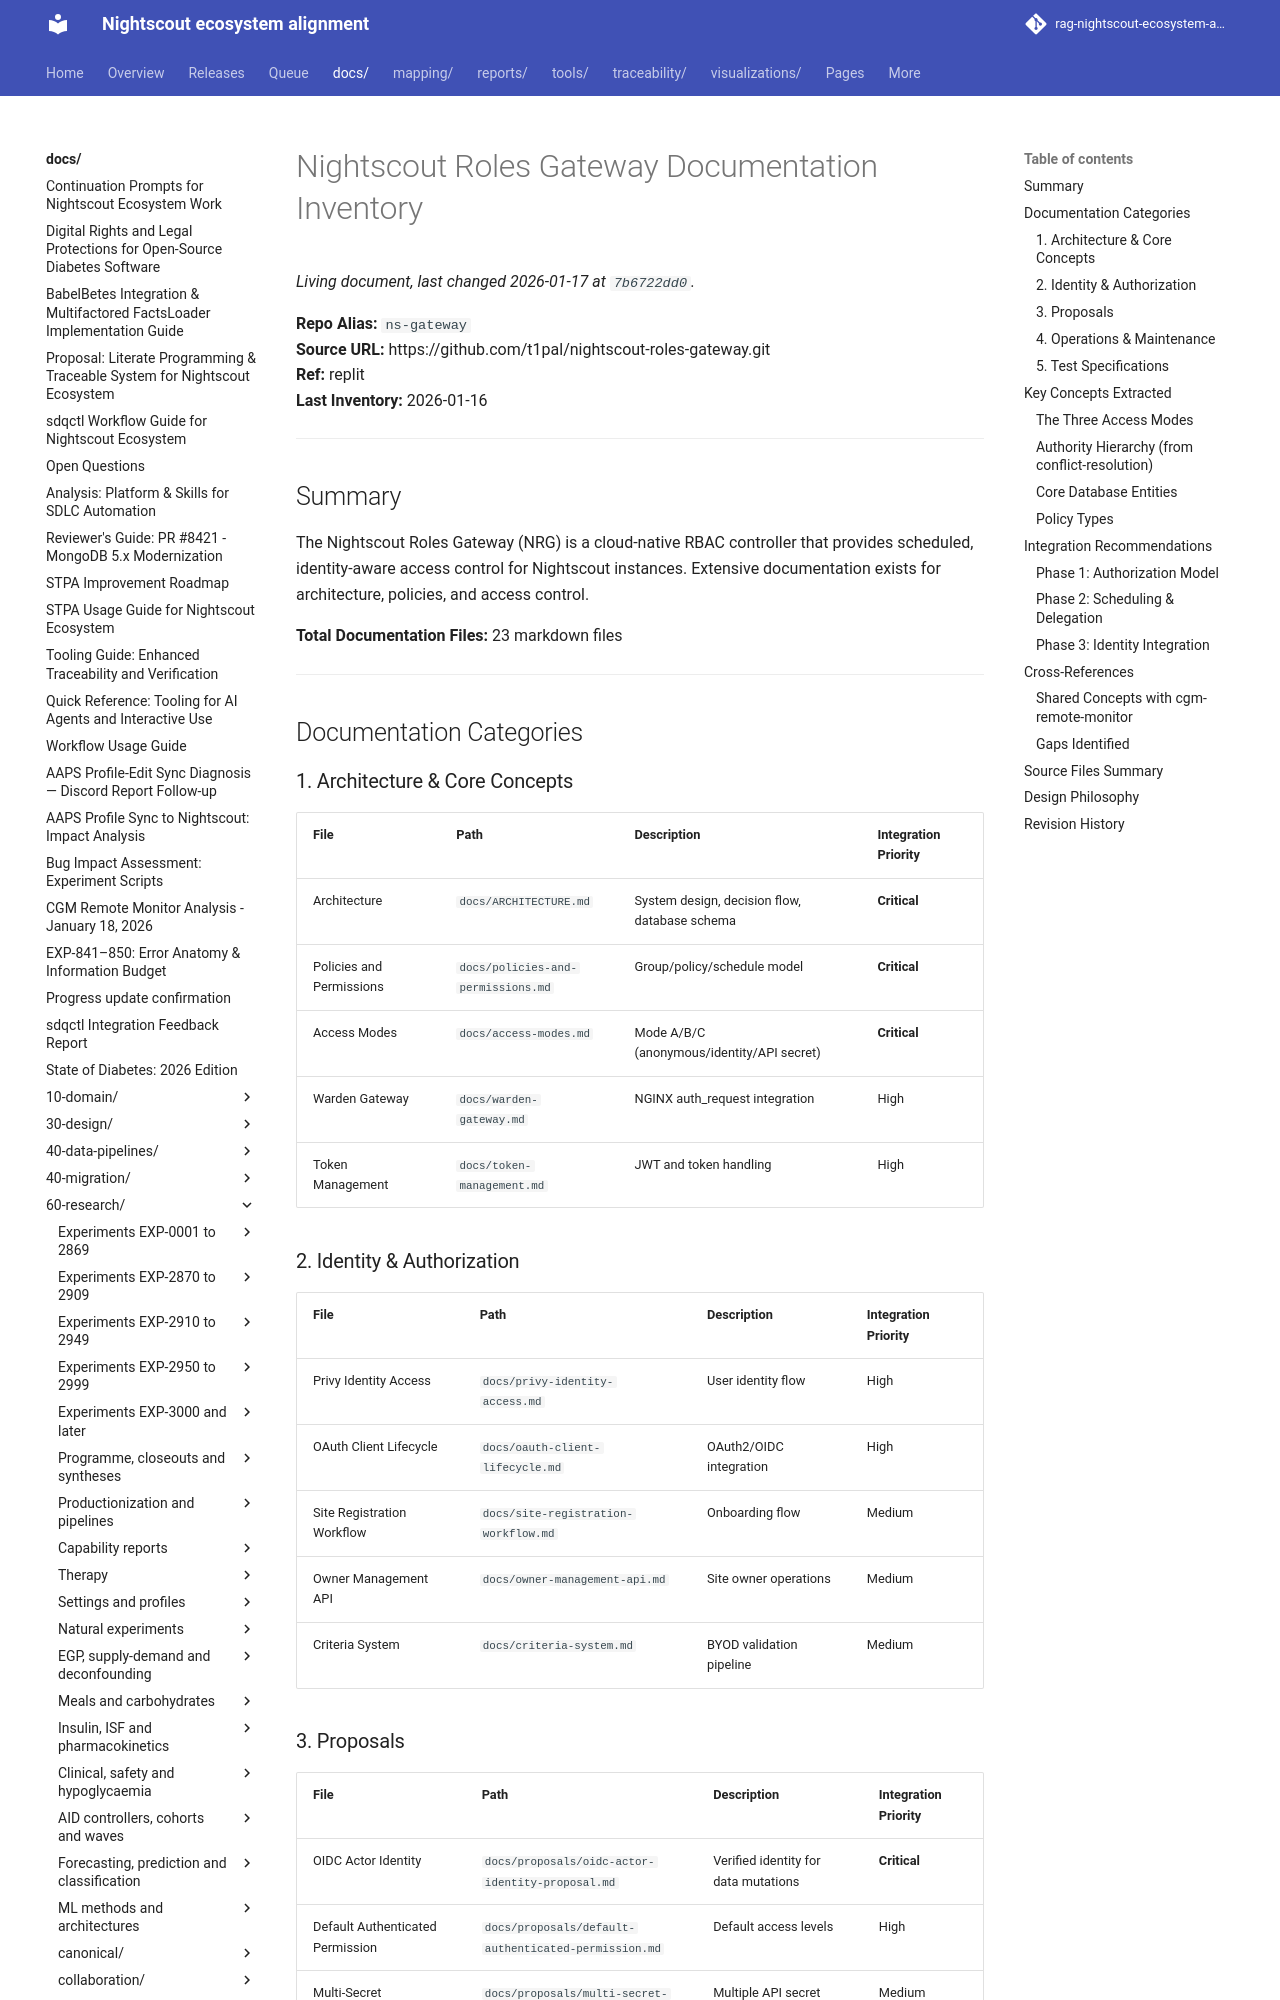

repository: bewest/rag-nightscout-ecosystem-alignment · page: docs/60-research/external-inventories/nightscout-roles-gateway-docs.html · generator: mkdocs

# Nightscout Roles Gateway Documentation Inventory

**Repo Alias:** `ns-gateway`  
**Source URL:** https://github.com/t1pal/nightscout-roles-gateway.git  
**Ref:** replit  
**Last Inventory:** 2026-01-16

---

## Summary

The Nightscout Roles Gateway (NRG) is a cloud-native RBAC controller that provides scheduled, identity-aware access control for Nightscout instances. Extensive documentation exists for architecture, policies, and access control.

**Total Documentation Files:** 23 markdown files

---

## Documentation Categories

### 1. Architecture & Core Concepts

| File | Path | Description | Integration Priority |
|------|------|-------------|---------------------|
| Architecture | `docs/ARCHITECTURE.md` | System design, decision flow, database schema | **Critical** |
| Policies and Permissions | `docs/policies-and-permissions.md` | Group/policy/schedule model | **Critical** |
| Access Modes | `docs/access-modes.md` | Mode A/B/C (anonymous/identity/API secret) | **Critical** |
| Warden Gateway | `docs/warden-gateway.md` | NGINX auth_request integration | High |
| Token Management | `docs/token-management.md` | JWT and token handling | High |

### 2. Identity & Authorization

| File | Path | Description | Integration Priority |
|------|------|-------------|---------------------|
| Privy Identity Access | `docs/privy-identity-access.md` | User identity flow | High |
| OAuth Client Lifecycle | `docs/oauth-client-lifecycle.md` | OAuth2/OIDC integration | High |
| Site Registration Workflow | `docs/site-registration-workflow.md` | Onboarding flow | Medium |
| Owner Management API | `docs/owner-management-api.md` | Site owner operations | Medium |
| Criteria System | `docs/criteria-system.md` | BYOD validation pipeline | Medium |

### 3. Proposals

| File | Path | Description | Integration Priority |
|------|------|-------------|---------------------|
| OIDC Actor Identity | `docs/proposals/oidc-actor-identity-proposal.md` | Verified identity for data mutations | **Critical** |
| Default Authenticated Permission | `docs/proposals/default-authenticated-permission.md` | Default access levels | High |
| Multi-Secret Authentication | `docs/proposals/multi-secret-authentication.md` | Multiple API secret support | Medium |
| Inclusion Traits | `docs/PROPOSAL-inclusion-traits.md` | Group membership expansion | Medium |
